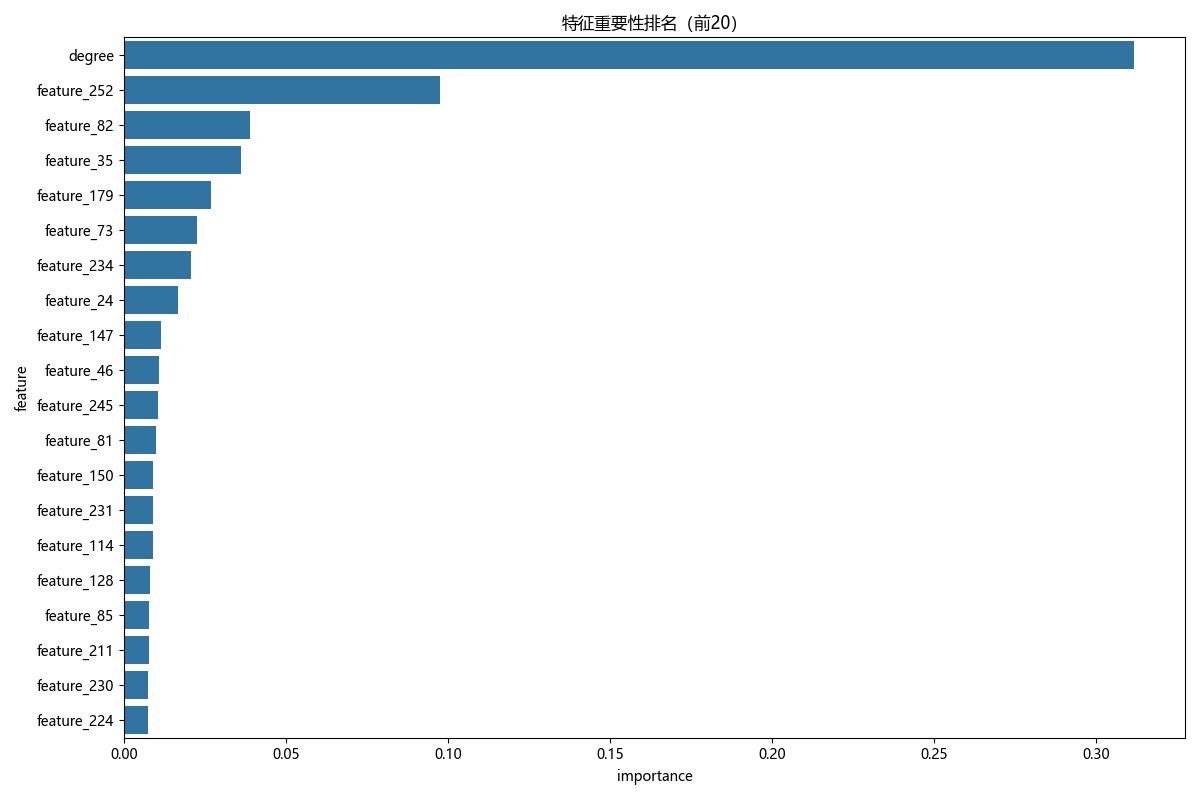

The table this chart was drawn from, first rows:
feature, importance
degree, 0.3118
feature_252, 0.09748
feature_82, 0.0389
feature_35, 0.03625
feature_179, 0.02702
feature_73, 0.02265
feature_234, 0.02069
feature_24, 0.01661
feature_147, 0.01155
feature_46, 0.01091
feature_245, 0.01039
feature_81, 0.01004
feature_150, 0.009104
feature_231, 0.008981
feature_114, 0.00889
feature_128, 0.008111
feature_85, 0.007671
feature_211, 0.007634
feature_230, 0.007567
feature_224, 0.007547
feature_69, 0.007435
feature_205, 0.007382
feature_189, 0.007346
feature_169, 0.006648
feature_78, 0.006574
feature_137, 0.006537
feature_232, 0.005798
feature_66, 0.005402
feature_104, 0.005029
feature_28, 0.004937
feature_90, 0.004851
feature_77, 0.00485
feature_194, 0.004708
feature_96, 0.00448
feature_63, 0.004412
feature_220, 0.003983
feature_236, 0.003973
feature_22, 0.003771
feature_195, 0.003702
feature_16, 0.003632
feature_72, 0.003537
feature_76, 0.003503
feature_25, 0.003487
feature_255, 0.003478
feature_192, 0.003348
feature_91, 0.003268
feature_238, 0.003144
feature_14, 0.003119
feature_247, 0.003003
feature_210, 0.002996
feature_8, 0.002945
feature_13, 0.002704
feature_151, 0.002689
feature_67, 0.002672
feature_17, 0.002631
feature_15, 0.002628
feature_61, 0.002627
feature_93, 0.002415
feature_241, 0.002357
feature_19, 0.002328
... 197 more rows
